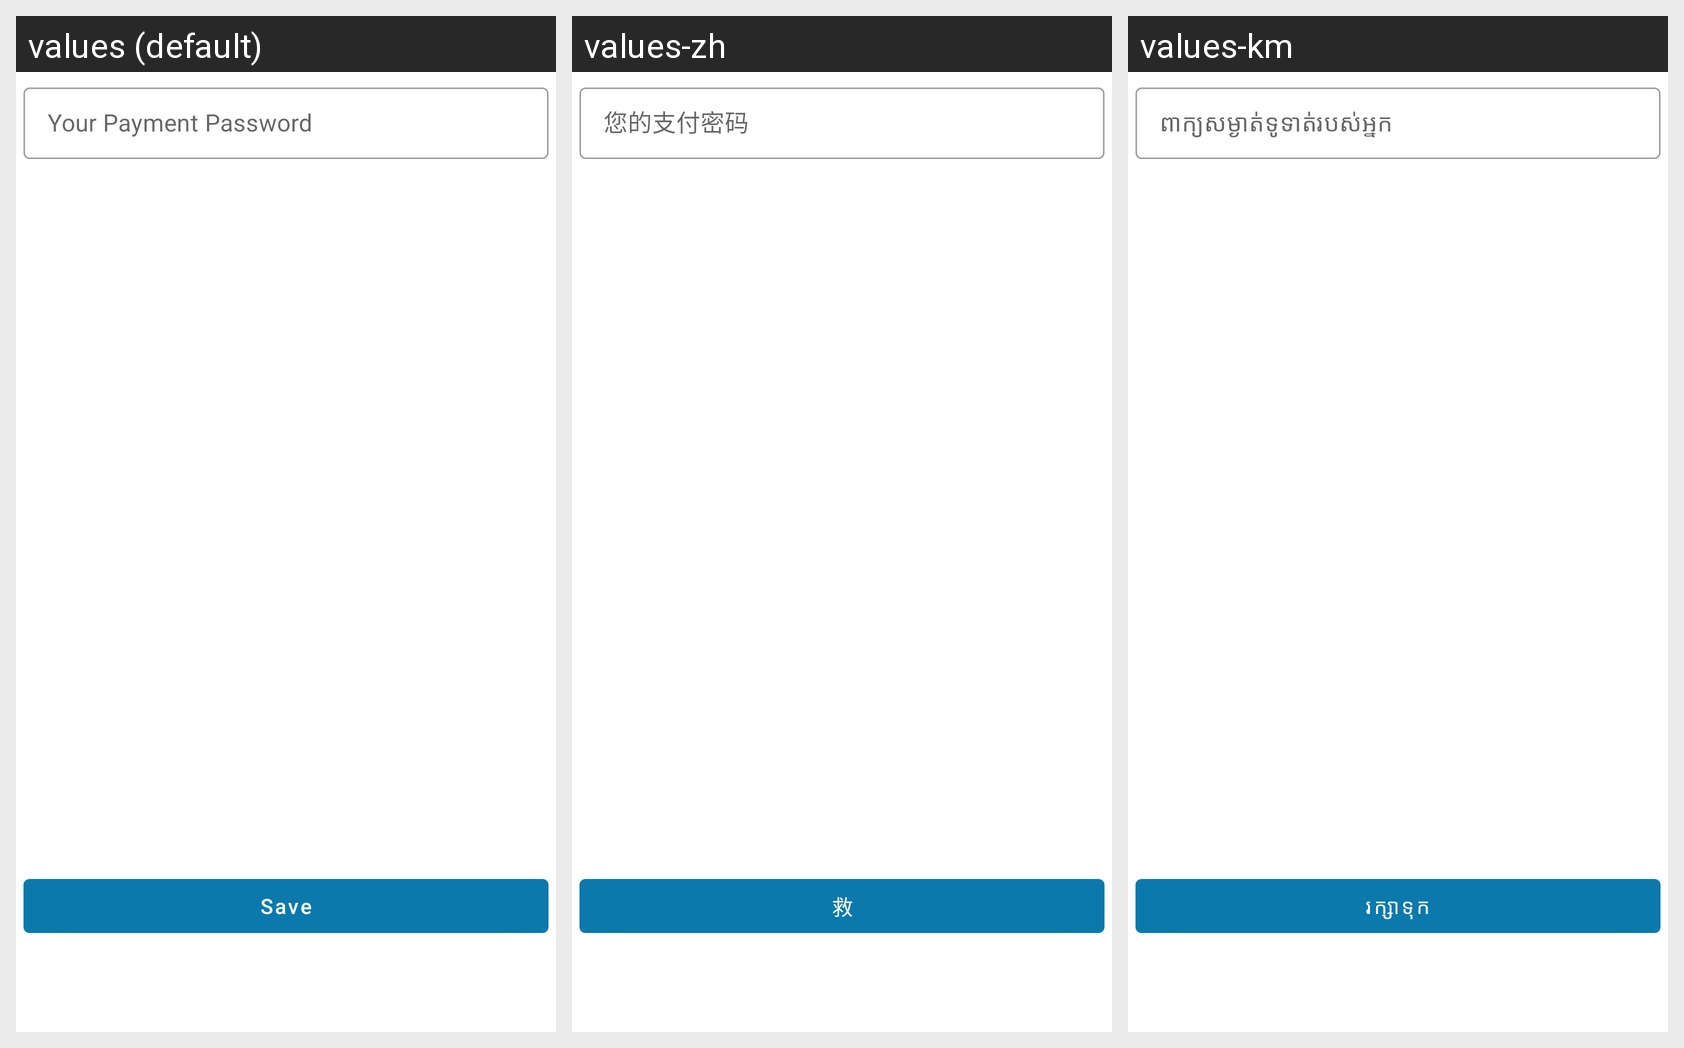

Here is an Android app screen in its default locale and in the app's own translations. Write out the translated-string differences for the strings that appear on this screen.
Android screen res/layout/fragment_payment_password.xml rendered under 3 locales, left to right: values (default), values-zh, values-km. Device: Nexus 5 (rendered at 1080×1920; each locale shown at half size, 540×960, under a caption strip naming it); theme Theme.Shrine.
Strings drawn on this screen, with the default value and each locale's value (text and hints the layout hard-codes, and strings that could not be matched under every locale, appear in the picture but are not listed):

your_payment_password
  values: Your Payment Password
  values-zh: 您的支付密码
  values-km: ពាក្យសម្ងាត់ទូទាត់របស់អ្នក

save
  values: Save
  values-zh: 救
  values-km: រក្សាទុក
